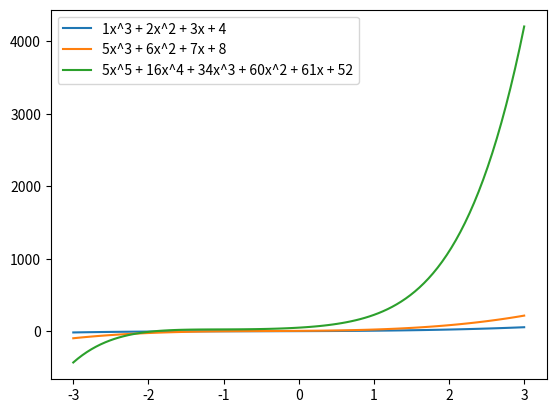

Recreate this plot in Python.
import matplotlib.pyplot as plt
import numpy as np

def convolution(a, b):
    convoluted = []
    reversed_b = b[::-1]

    a_size = len(a)
    b_size = len(b)

    for i in range(a_size + b_size - 2):
        i += 1
        total_sum = 0

        for j in range(i):
            ia = j
            ib = b_size - i + j

            if (ia < a_size and ib >= 0 and ib < b_size):
                total_sum += a[ia] * reversed_b[ib]
        
        convoluted.append(total_sum)
    
    return convoluted

# print(convolution(
#     [1, 2, 3, 4, 5, 6],
#     [1, 2, 3, 4, 5, 6]
# ))

def random_array(size):
    return np.random.randint(0, 10, size)

def get_function_by_coefficients(coefficients):
    def f(x):
        total_sum = 0

        reversed_range = range(len(coefficients))[::-1]

        for i in range(len(coefficients)):
            total_sum += coefficients[i] * (x ** reversed_range[i])
        
        return total_sum
    
    return f

def get_function_string_by_coefficients(coefficients):
    function_string = ''

    for i in range(len(coefficients)):
        coefficient = coefficients[i]
        power = len(coefficients) - i - 1

        if (coefficient != 0):
            if (coefficient > 0 and i > 0):
                function_string += ' + '
            elif (coefficient < 0):
                function_string += ' - '

            if (coefficient > 0):
                function_string += str(coefficient)
            elif (coefficient < 0):
                function_string += str(-coefficient)

            if (power > 0):
                function_string += 'x'

            if (power > 1):
                function_string += '^' + str(power)
    
    return function_string

def plot_convolution(a, b):
    convoluted = convolution(a, b)

    print(a)
    print(b)
    print(convoluted)

    left_limit = -3
    right_limit = 3
    number_of_points = 100

    ax_points = np.linspace(left_limit, right_limit, number_of_points)
    bx_points = np.linspace(left_limit, right_limit, number_of_points)
    convolutedx_points = np.linspace(left_limit, right_limit, number_of_points)

    a_function = get_function_by_coefficients(a)
    b_function = get_function_by_coefficients(b)
    convoluted_function = get_function_by_coefficients(convoluted)

    ay_points = a_function(ax_points)
    by_points = b_function(bx_points)
    convolutedy_points = convoluted_function(convolutedx_points)

    plt.plot(ax_points, ay_points, label=get_function_string_by_coefficients(a))
    plt.plot(bx_points, by_points, label=get_function_string_by_coefficients(b))
    plt.plot(convolutedx_points, convolutedy_points, label=get_function_string_by_coefficients(convoluted))

    fig = plt.gcf()
    fig.canvas.manager.set_window_title('convolution')

    plt.legend()
    plt.show()

plot_convolution(
    [1, 2, 3, 4],
    [5, 6, 7, 8],
)
